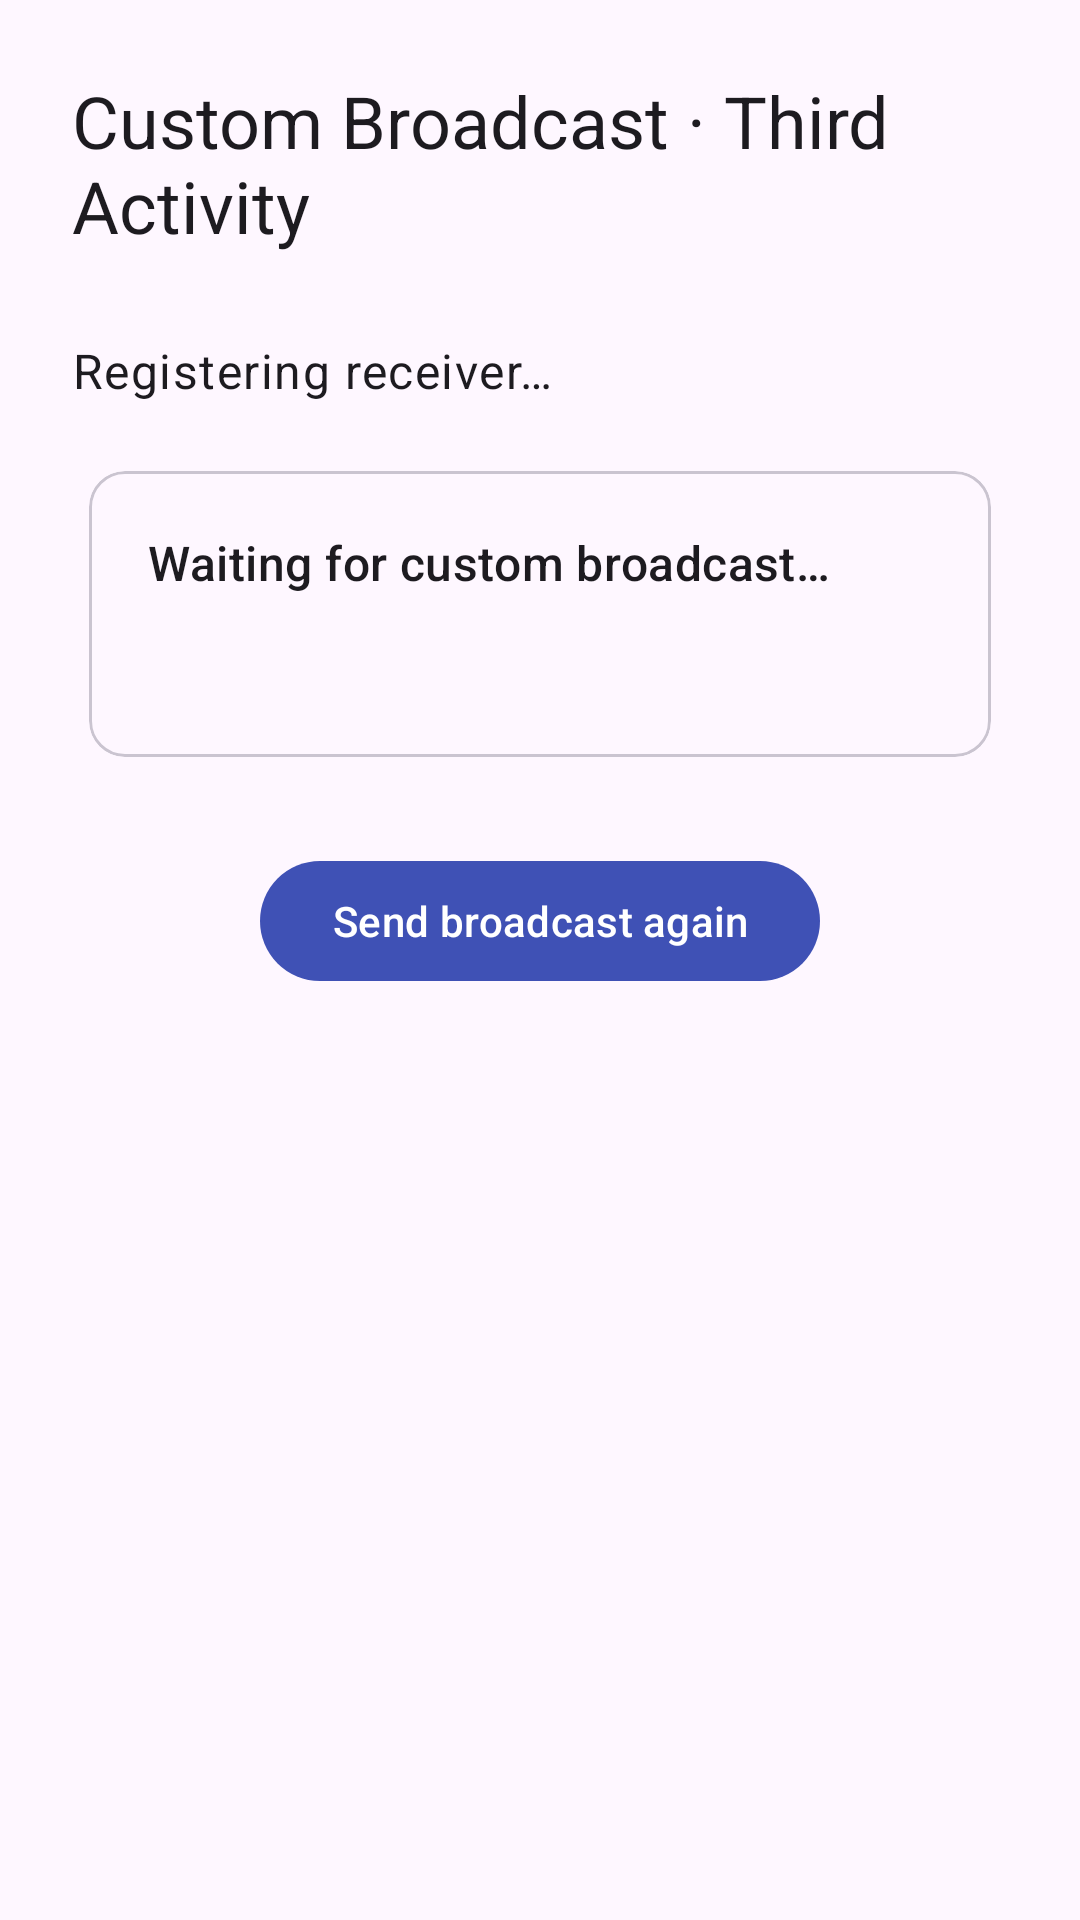

The Android layout XML behind this screen, and the referenced resources:
<!-- AndroidManifest.xml: application theme Theme.CSE489Assignment2 -->
<!-- res/layout/activity_custom_receiver.xml -->
<?xml version="1.0" encoding="utf-8"?>
<LinearLayout xmlns:android="http://schemas.android.com/apk/res/android"
    xmlns:app="http://schemas.android.com/apk/res-auto"
    android:layout_width="match_parent"
    android:layout_height="match_parent"
    android:gravity="center_horizontal"
    android:orientation="vertical"
    android:padding="24dp">

    <TextView
        android:layout_width="wrap_content"
        android:layout_height="wrap_content"
        android:text="Custom Broadcast · Third Activity"
        android:textAppearance="?attr/textAppearanceHeadlineSmall" />

    <TextView
        android:id="@+id/statusText"
        android:layout_width="match_parent"
        android:layout_height="wrap_content"
        android:layout_marginTop="28dp"
        android:text="Registering receiver…"
        android:textAppearance="?attr/textAppearanceBodyLarge" />

    <com.google.android.material.card.MaterialCardView
        android:layout_width="match_parent"
        android:layout_height="wrap_content"
        android:layout_marginTop="16dp"
        app:cardUseCompatPadding="true">

        <TextView
            android:id="@+id/receivedMessageText"
            android:layout_width="match_parent"
            android:layout_height="wrap_content"
            android:minHeight="96dp"
            android:padding="20dp"
            android:text="Waiting for custom broadcast…"
            android:textAppearance="?attr/textAppearanceTitleMedium" />
    </com.google.android.material.card.MaterialCardView>

    <com.google.android.material.button.MaterialButton
        android:id="@+id/resendButton"
        android:layout_width="wrap_content"
        android:layout_height="wrap_content"
        android:layout_marginTop="24dp"
        android:text="Send broadcast again" />
</LinearLayout>
<!-- resources referenced by this layout -->
<resources>
  <style name="Theme.CSE489Assignment2" parent="Theme.Material3.DayNight.NoActionBar">
          <item name="colorPrimary">@color/seed</item>
          <item name="colorSecondary">@color/seed</item>
          <item name="android:statusBarColor">?attr/colorPrimary</item>
          <item name="android:navigationBarColor">?attr/colorSurface</item>
          <item name="android:windowLightStatusBar" tools:targetApi="m">false</item>
      </style>
  <color name="seed">#3F51B5</color>
</resources>
